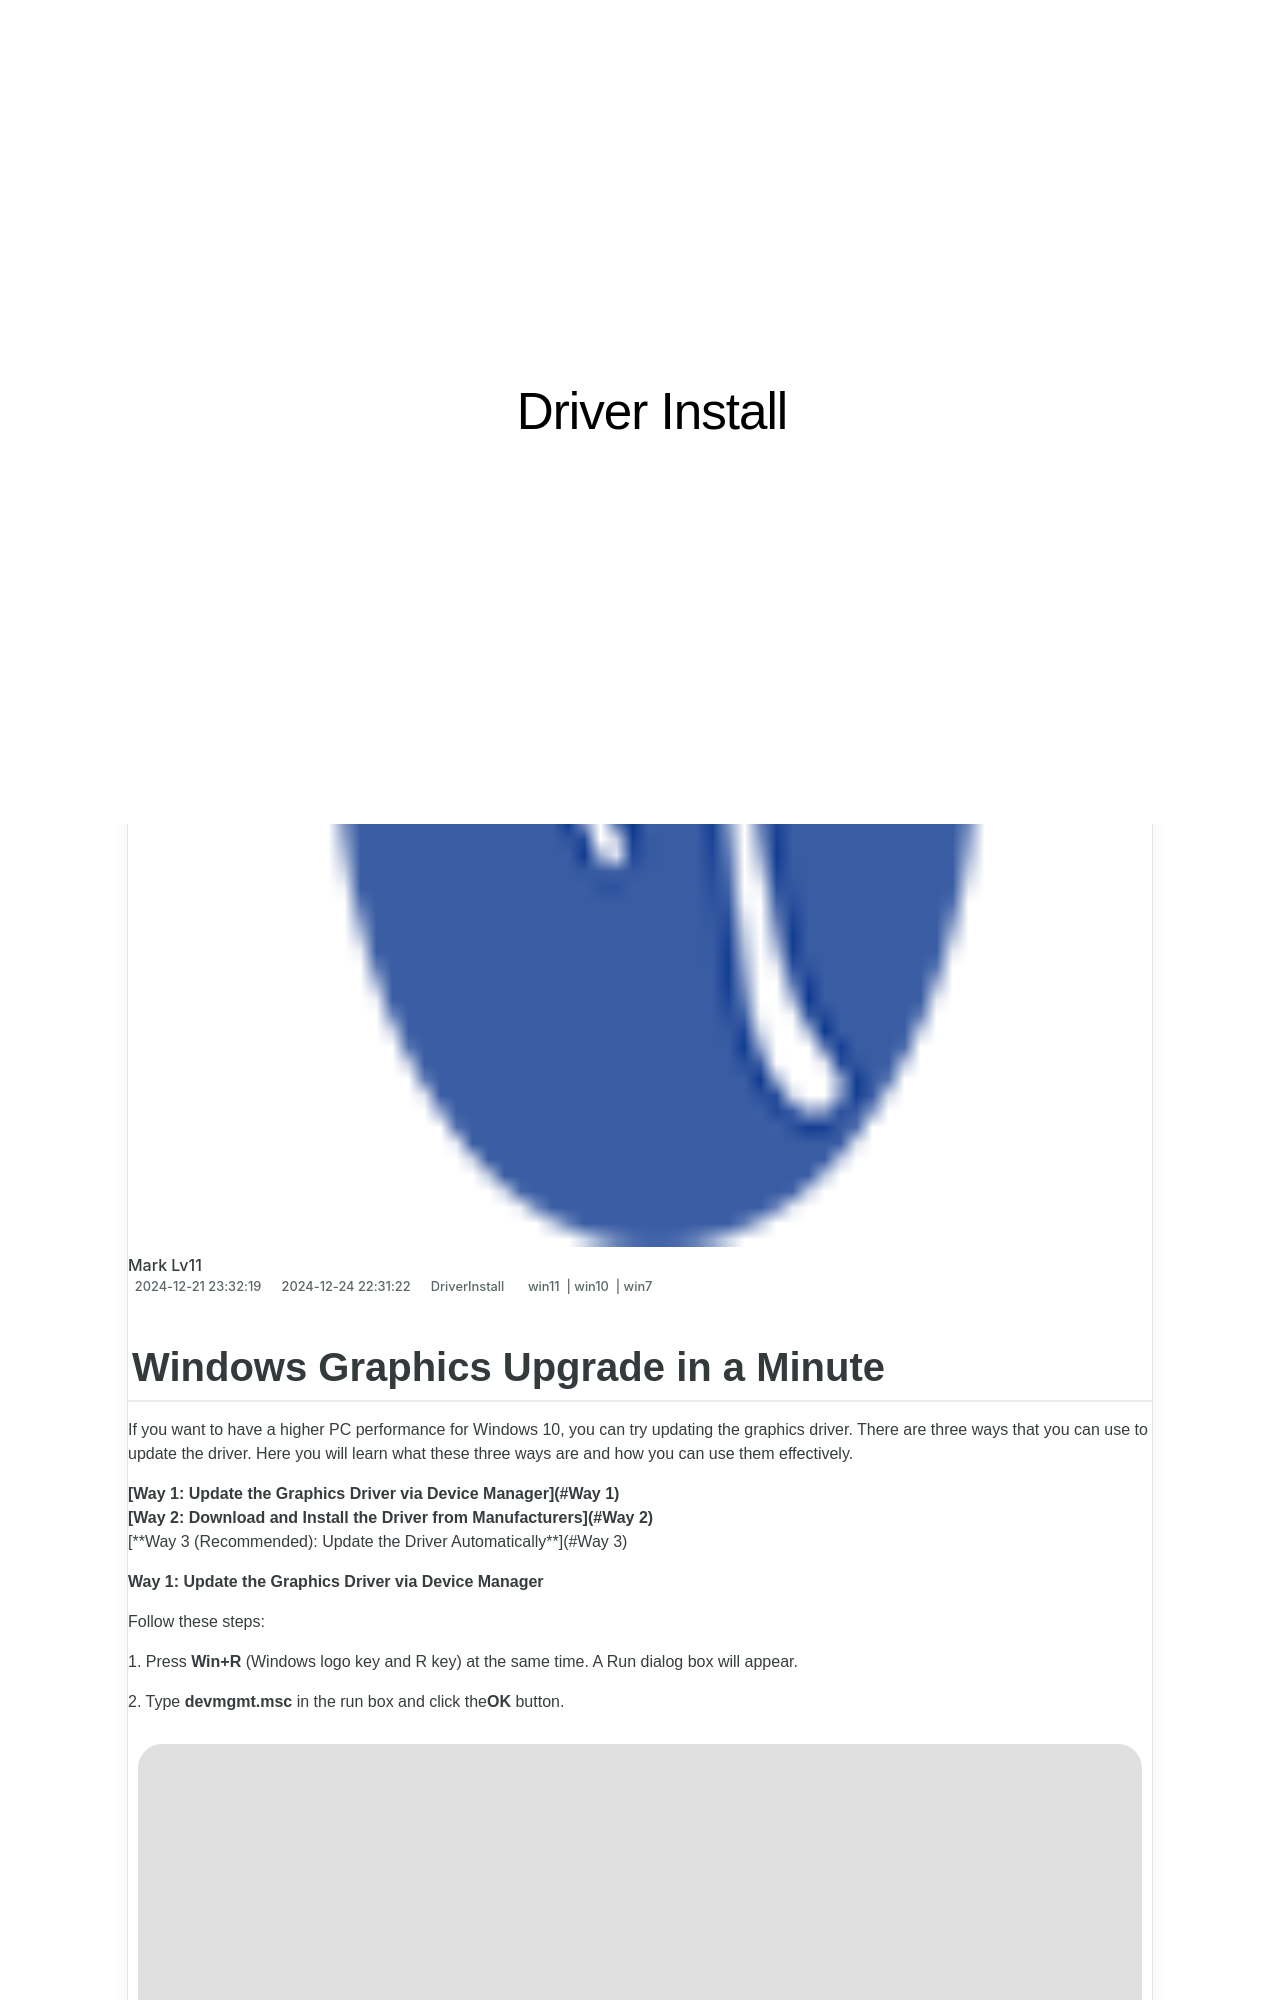

repository: techidaily/site-driver-install · page: 1720063126456-windows-graphics-upgrade-in-a-minute/index.html · generator: jekyll

---
title: Windows Graphics Upgrade in a Minute
date: 2024-12-21T23:32:19.319Z
updated: 2024-12-24T22:31:22.293Z
tags:
  - win11
  - win10
  - win7
categories:
  - DriverInstall
description: This Article Describes Windows Graphics Upgrade in a Minute
excerpt: This Article Describes Windows Graphics Upgrade in a Minute
keywords: Windows Graphics Upgrade,Quick Windows Graphics Enhancement,Increase System Graphics Speed,Graphics Performance Boost for Windows,Minute-Long Windows Graphic Improvement,Upgrade Windows Display Settings,Enhance Windows Graphics Performance
thumbnail: https://thmb.techidaily.com/469ee41193ae0faa3c73a1880a4f615f10f1abb6364e0dccb7651832a4251dcd.jpg
---
